Run: headless pygame with SDL's dummy video driver; simulated clock (each Clock.tick advances the game by its frame time, no real sleeping); random seed 0; keys injected as events and as key.get_pressed() state; mouse plan: one left click at the window centre at the start of phase 2, then a move to the lower-right quarter at the start of phase 3.
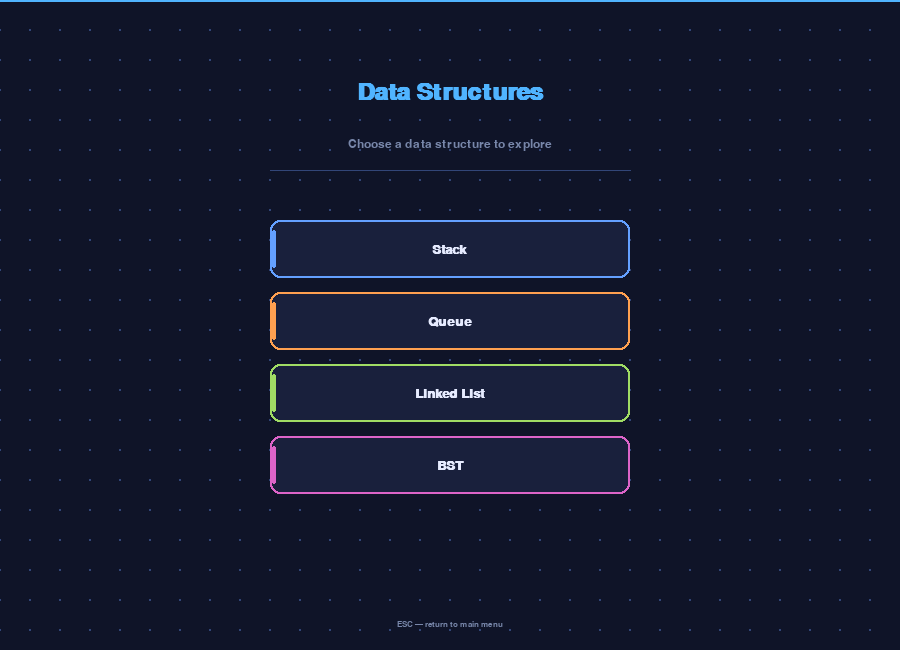
Frame 1 of 4 · flips 1–60 · no input
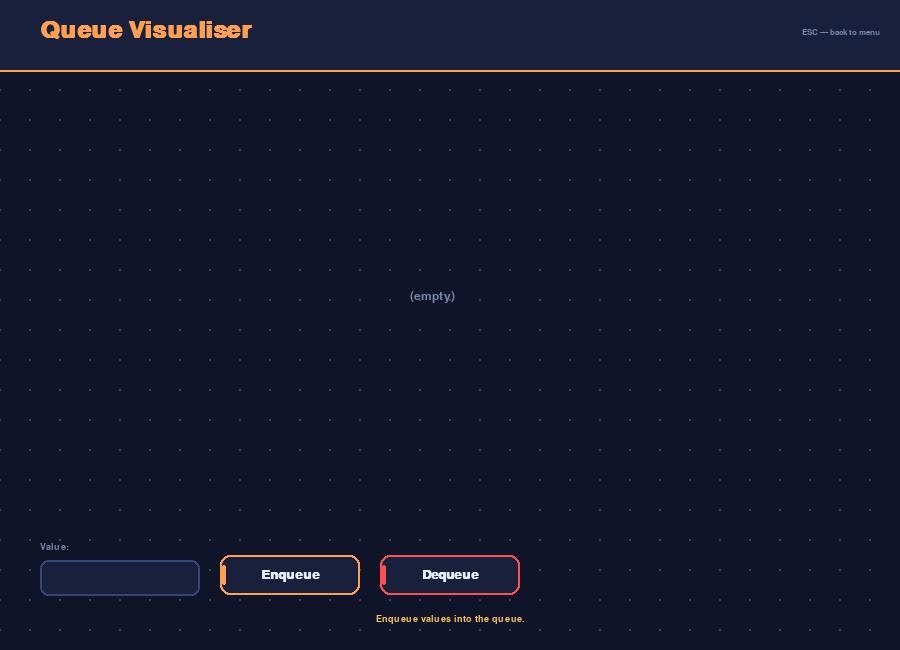
Frame 2 of 4 · flips 61–180 · clicked the window centre · tapped SPACE, RETURN · held RIGHT (→), D
Frame 3 of 4 · flips 181–300 · moved the mouse to the lower-right quarter · held DOWN (↓), S · screen unchanged from frame 2, image omitted
Frame 4 of 4 · flips 301–420 · held LEFT (←), A, UP (↑), W · screen unchanged from frame 3, image omitted

The pygame program that drew these frames:

# Phase 1 - Stack, Queue, Linked List, BST Implementation

import pygame
import sys


WIDTH, HEIGHT = 900, 650
FPS = 30

# Colour Palette 
BG_DARK       = (15, 20, 40)
BG_PANEL      = (25, 32, 60)
ACCENT        = (80, 180, 255)
TEXT_PRIMARY  = (230, 235, 255)
TEXT_MUTED    = (120, 135, 170)
BORDER        = (50, 70, 120)
SUCCESS       = (80, 220, 160)
WARNING       = (255, 200, 80)
DANGER        = (255, 80, 80)

MODULE_COLOURS = {
    "Stack":        (100, 160, 255),
    "Queue":        (255, 160, 80),
    "Linked List":  (160, 220, 100),
    "BST":          (220, 100, 200),
}


#Helpers

def draw_text_centred(surface, text, font, colour, rect):
    rendered = font.render(text, True, colour)
    x = rect.centerx - rendered.get_width() // 2
    y = rect.centery - rendered.get_height() // 2
    surface.blit(rendered, (x, y))


def draw_text(surface, text, font, colour, pos):
    rendered = font.render(text, True, colour)
    surface.blit(rendered, pos)

def draw_background(surface):
    surface.fill(BG_DARK)
    for x in range(0, WIDTH, 30):
        for y in range(0, HEIGHT, 30):
            pygame.draw.circle(surface, BORDER, (x, y), 1)
    pygame.draw.line(surface, ACCENT, (0, 0), (WIDTH, 0), 3)

def draw_status(surface, message, colour=WARNING):
    msg = font_label.render(message, True, colour)
    surface.blit(msg, (WIDTH // 2 - msg.get_width() // 2, HEIGHT - 36))

#  BUTTON CLASS

class Button:
    def __init__(self, label, rect, colour):
        self.label  = label
        self.rect   = pygame.Rect(rect)
        self.colour = colour
        self.hovered = False

    def draw(self, surface):
        if self.hovered:
            glow = pygame.Surface((self.rect.width + 8, self.rect.height + 8), pygame.SRCALPHA)
            pygame.draw.rect(glow, (*self.colour, 60), glow.get_rect(), border_radius=14)
            surface.blit(glow, (self.rect.x - 4, self.rect.y - 4))
        body_colour = self.colour if not self.hovered else tuple(min(c + 30, 255) for c in self.colour)
        pygame.draw.rect(surface, BG_PANEL, self.rect, border_radius=10)
        pygame.draw.rect(surface, body_colour, self.rect, width=2, border_radius=10)
        bar = pygame.Rect(self.rect.x + 2, self.rect.y + 10, 4, self.rect.height - 20)
        pygame.draw.rect(surface, body_colour, bar, border_radius=2)
        label_colour = TEXT_PRIMARY if not self.hovered else body_colour
        draw_text_centred(surface, self.label, font_button, label_colour, self.rect)

    def check_hover(self, mouse_pos):
        self.hovered = self.rect.collidepoint(mouse_pos)

    def is_clicked(self, event):
        return (event.type == pygame.MOUSEBUTTONDOWN
                and event.button == 1
                and self.rect.collidepoint(event.pos))


def draw_banner(surface, title, colour):
    banner = pygame.Rect(0, 0, WIDTH, 70)
    pygame.draw.rect(surface, BG_PANEL, banner)
    pygame.draw.line(surface, colour, (0, 70), (WIDTH, 70), 2)
    title_surf = font_title.render(title, True, colour)
    surface.blit(title_surf, (40, 18))
    hint = font_small.render("ESC — back to menu", True, TEXT_MUTED)
    surface.blit(hint, (WIDTH - hint.get_width() - 20, 28))


#  INPUT BOX


class InputBox:
    def __init__(self, x, y, w, h, label=""):
        self.rect   = pygame.Rect(x, y, w, h)
        self.label  = label
        self.text   = ""
        self.active = False

    def handle_event(self, event):
        if event.type == pygame.MOUSEBUTTONDOWN:
            self.active = self.rect.collidepoint(event.pos)
        if event.type == pygame.KEYDOWN and self.active:
            if event.key == pygame.K_BACKSPACE:
                self.text = self.text[:-1]
            elif event.key not in (pygame.K_RETURN, pygame.K_TAB) and len(self.text) < 8:
                self.text += event.unicode
        return self.active and event.type == pygame.KEYDOWN and event.key == pygame.K_RETURN

    def draw(self, surface):
        colour = ACCENT if self.active else BORDER
        lbl = font_label.render(self.label, True, TEXT_MUTED)
        surface.blit(lbl, (self.rect.x, self.rect.y - 18))
        pygame.draw.rect(surface, BG_PANEL, self.rect, border_radius=8)
        pygame.draw.rect(surface, colour, self.rect, 2, border_radius=8)
        t = font_button.render(self.text + ("|" if self.active else ""), True, TEXT_PRIMARY)
        surface.blit(t, (self.rect.x + 8, self.rect.centery - t.get_height() // 2))

    def get(self):
        return self.text.strip()

    def clear(self):
        self.text = ""

#  DATA STRUCTURE CLASSES 

# Stack - Same Logic Used In Assignment 1
class Stack:
    def __init__(self):
        self.stack = []

    def push(self, val):
        self.stack.append(val)

    def pop(self):
        if len(self.stack) == 0:
            return None
        return self.stack.pop()

    def peek(self):
        if len(self.stack) == 0:
            return None
        return self.stack[-1]

    def is_empty(self):
        return len(self.stack) == 0
    
    MAX_CAPACITY = 9

    def is_full(self):
        return len(self.stack) >= self.MAX_CAPACITY


# Queue  - Again the same
class Queue:
    def __init__(self):
        self.queue = []

    def enqueue(self, val):
        self.queue.append(val)

    def dequeue(self):
        if len(self.queue) == 0:
            return None
        return self.queue.pop(0)

    def is_empty(self):
        return len(self.queue) == 0
    
    "Only signifcant change added from assingment 1 to ensure queue doesnt go offscreen"
    
    MAX_CAPACITY = 9

    def is_full(self):
        return len(self.queue) >= self.MAX_CAPACITY

# Linked List Logic
"Based on assignment 1"
class Node:
    def __init__(self, val):
        self.val  = val
        self.next = None
        self.previous = None

class LinkedList:
    def __init__(self):
        self.head = None

    def insert(self, val):
        n = Node(val)
        if not self.head:
            self.head = n
            return
        current = self.head
        while current.next:
            current = current.next
        current.next = n

    def delete(self, val):
        if not self.head:
            return
        if self.head.val == val:
            self.head = self.head.next
            return
        current = self.head
        while current.next:
            if current.next.val == val:
                current.next = current.next.next
                return
            current = current.next

    def reverse(self):
        previous, current = None, self.head
        while current:
            nxt = current.next
            current.next = previous
            previous = current
            current = nxt
        self.head = previous

    def to_list(self):
        out, current = [], self.head
        while current:
            out.append(current.val)
            current = current.next
        return out


# BST LOGIC
"Based on assignment 1"
class BSTNode:
    def __init__(self, val):
        self.val   = val
        self.left  = None
        self.right = None

class BST:
    def __init__(self):
        self.root = None

    def insert(self, val):
        def _ins(node, v):
            if not node:return BSTNode(v)
            if v < node.val:node.left  = _ins(node.left,  v)
            elif v > node.val:node.right = _ins(node.right, v)
            return node
        self.root = _ins(self.root, val)

    def inorder(self):
        out = []
        def _in(n):
            if n: _in(n.left); out.append(n.val); _in(n.right)
        _in(self.root); return out

    def preorder(self):
        out = []
        def _pre(n):
            if n: out.append(n.val); _pre(n.left); _pre(n.right)
        _pre(self.root); return out

    def postorder(self):
        out = []
        def _post(n):
            if n: _post(n.left); _post(n.right); out.append(n.val)
        _post(self.root); return out



#STACK DISPLAY


def Int_Stack():
    colour  = MODULE_COLOURS["Stack"]
    stack   = Stack()
    message = "Push values onto the stack."
    input     = InputBox(40, 560, 160, 36, "Value:")

    push_btn = Button("Push", (220, 555, 120, 40), colour)
    pop_btn  = Button("Pop",  (360, 555, 120, 40), DANGER)

    while True:
        mouse = pygame.mouse.get_pos()
        draw_background(screen)
        draw_banner(screen, "Stack Visualiser", colour)

        # Draw stack boxes bottom-up
        box_w, box_h = 180, 46
        base_x = WIDTH // 2 - box_w // 2
        base_y = 500
        for i, val in enumerate(stack.stack):
            y   = base_y - i * (box_h + 4)
            col = SUCCESS if i == len(stack.stack) - 1 else (WARNING if i == 0 else BG_PANEL)
            pygame.draw.rect(screen, col, (base_x, y, box_w, box_h), border_radius=8)
            pygame.draw.rect(screen, colour, (base_x, y, box_w, box_h), 2, border_radius=8)
            lbl = font_node.render(str(val), True, TEXT_PRIMARY)
            screen.blit(lbl, (base_x + box_w // 2 - lbl.get_width() // 2, y + box_h // 2 - lbl.get_height() // 2))

        if stack.stack:
            top_y = base_y - (len(stack.stack) - 1) * (box_h + 4)
            draw_text(screen, "TOP",    font_label, SUCCESS, (base_x + box_w + 10, top_y + box_h // 2 - 7))
            if len(stack.stack) > 1:
                draw_text(screen, "BOTTOM", font_label, WARNING, (base_x + box_w + 10, base_y + box_h // 2 - 7))
        else:
            draw_text(screen, "(empty)", font_subtitle, TEXT_MUTED, (WIDTH // 2 - 40, base_y + 5))

        input.draw(screen)
        push_btn.check_hover(mouse); push_btn.draw(screen)
        pop_btn.check_hover(mouse);  pop_btn.draw(screen)
        draw_status(screen, message)
        pygame.display.flip()

        for event in pygame.event.get():
            if event.type == pygame.QUIT: pygame.quit(); sys.exit()
            if event.type == pygame.KEYDOWN and event.key == pygame.K_ESCAPE: return
            entered = input.handle_event(event)
            if push_btn.is_clicked(event) or entered:
                val = input.get()
                if val:
                    if stack.is_full():
                        message = "Stack is full! Pop an item first."
                    else:
                        stack.push(val); message = f"Pushed '{val}' onto stack."; input.clear()
                else:
                    message = "Enter a value first."
            if pop_btn.is_clicked(event):
                v = stack.pop()
                message = f"Popped '{v}' from stack." if v is not None else "Stack is empty!"
        clock.tick(FPS)


#QUEUE DISPLAY
def Int_Queue():
    colour  = MODULE_COLOURS["Queue"]
    queue   = Queue()
    message = "Enqueue values into the queue."
    input     = InputBox(40, 560, 160, 36, "Value:")

    enq_btn = Button("Enqueue", (220, 555, 140, 40), colour)
    deq_btn = Button("Dequeue", (380, 555, 140, 40), DANGER)

    while True:
        mouse = pygame.mouse.get_pos()
        draw_background(screen)
        draw_banner(screen, "Queue Visualiser", colour)

        # Draw queue boxes left to right
        box_w, box_h = 80, 50
        start_x, start_y = 60, 280
        for i, val in enumerate(queue.queue):
            x   = start_x + i * (box_w + 8)
            col = SUCCESS if i == 0 else (WARNING if i == len(queue.queue) - 1 else BG_PANEL)
            pygame.draw.rect(screen, col, (x, start_y, box_w, box_h), border_radius=8)
            pygame.draw.rect(screen, colour, (x, start_y, box_w, box_h), 2, border_radius=8)
            lbl = font_node.render(str(val), True, TEXT_PRIMARY)
            screen.blit(lbl, (x + box_w // 2 - lbl.get_width() // 2, start_y + box_h // 2 - lbl.get_height() // 2))
            # Arrow
            if i < len(queue.queue) - 1:
                ax = x + box_w + 1
                ay = start_y + box_h // 2
                pygame.draw.line(screen, colour, (ax, ay), (ax + 6, ay), 2)
                pygame.draw.polygon(screen, colour, [(ax+6,ay-4),(ax+6,ay+4),(ax+12,ay)])

        if queue.queue:
            draw_text(screen, "FRONT", font_label, SUCCESS, (start_x, start_y + box_h + 8))
            if len(queue.queue) > 1:
                rx = start_x + (len(queue.queue) - 1) * (box_w + 8)
                draw_text(screen, "REAR",  font_label, WARNING, (rx,      start_y + box_h + 8))
        else:
            draw_text(screen, "(empty)", font_subtitle, TEXT_MUTED, (WIDTH // 2 - 40, start_y + 10))

        input.draw(screen)
        enq_btn.check_hover(mouse); enq_btn.draw(screen)
        deq_btn.check_hover(mouse); deq_btn.draw(screen)
        draw_status(screen, message)
        pygame.display.flip()

        for event in pygame.event.get():
            if event.type == pygame.QUIT: pygame.quit(); sys.exit()
            if event.type == pygame.KEYDOWN and event.key == pygame.K_ESCAPE: return
            entered = input.handle_event(event)
            if enq_btn.is_clicked(event) or entered:
                val = input.get()
                if val:
                    if queue.is_full():
                        message = "Queue is full! Dequeue an item first."
                    else:
                        queue.enqueue(val); message = f"Enqueued '{val}'."; input.clear()
                else:
                    message = "Enter a value first."
            if deq_btn.is_clicked(event):
                v = queue.dequeue()
                message = f"Dequeued '{v}'." if v is not None else "Queue is empty!"
        clock.tick(FPS)
        


#LinkedListDisplay
def Int_LinkedLists():
    colour = MODULE_COLOURS["Linked List"]
    ll = LinkedList()
    message = "Insert nodes into the linked list."
    input = InputBox(40, 560, 160, 36, "Value:")

    ins_btn = Button("Insert",  (220, 555, 120, 40), colour)
    del_btn = Button("Delete",  (360, 555, 120, 40), DANGER)
    rev_btn = Button("Reverse", (500, 555, 120, 40), ACCENT)

    while True:
        mouse = pygame.mouse.get_pos()
        draw_background(screen)
        draw_banner(screen, "Linked List Visualiser", colour)

        nodes = ll.to_list()
        node_w, node_h = 72, 42
        start_x, start_y = 50, 270
        for i, val in enumerate(nodes):
            x = start_x + i * (node_w + 44)
            pygame.draw.rect(screen, BG_PANEL, (x, start_y, node_w, node_h), border_radius=8)
            pygame.draw.rect(screen, colour,   (x, start_y, node_w, node_h), 2, border_radius=8)
            lbl = font_node.render(str(val), True, TEXT_PRIMARY)
            screen.blit(lbl, (x + node_w // 2 - lbl.get_width() // 2, start_y + node_h // 2 - lbl.get_height() // 2))
            # Arrow pointer
            if i < len(nodes) - 1:
                ax = x + node_w + 2
                ay = start_y + node_h // 2
                pygame.draw.line(screen, colour, (ax, ay), (ax + 40, ay), 2)
                pygame.draw.polygon(screen, colour, [(ax+40,ay-5),(ax+40,ay+5),(ax+48,ay)])
        else:
            draw_text(screen, "(empty list)", font_subtitle, TEXT_MUTED, (WIDTH // 2 - 60, 280))

        input.draw(screen)
        ins_btn.check_hover(mouse); ins_btn.draw(screen)
        del_btn.check_hover(mouse); del_btn.draw(screen)
        rev_btn.check_hover(mouse); rev_btn.draw(screen)
        draw_status(screen, message)
        pygame.display.flip()

        for event in pygame.event.get():
            if event.type == pygame.QUIT: pygame.quit(); sys.exit()
            if event.type == pygame.KEYDOWN and event.key == pygame.K_ESCAPE: return
            entered = input.handle_event(event)
            if ins_btn.is_clicked(event) or entered:
                val = input.get()
                if val:
                    ll.insert(val); message = f"Inserted '{val}'."; input.clear()
                else:
                    message = "Enter a value first."
            if del_btn.is_clicked(event):
                val = input.get()
                if val:
                    ll.delete(val); message = f"Deleted '{val}'."; input.clear()
                else:
                    message = "Enter a value to delete."
            if rev_btn.is_clicked(event):
                ll.reverse(); message = "List reversed!"
        clock.tick(FPS)



# BST DISPLAY
def draw_node(surface, node, x, y, gap, colour):
    if not node: return
    r = 24
    pygame.draw.circle(surface, BG_PANEL, (x, y), r)
    pygame.draw.circle(surface, colour,   (x, y), r, 2)
    lbl = font_node.render(str(node.val), True, TEXT_PRIMARY)
    surface.blit(lbl, (x - lbl.get_width() // 2, y - lbl.get_height() // 2))
    next_y = y + 72
    if node.left:
        lx = x - gap
        pygame.draw.line(surface, colour, (x - r, y), (lx + r, next_y), 2)
        draw_node(surface, node.left,  lx, next_y, max(gap // 2, 22), colour)
    if node.right:
        rx = x + gap
        pygame.draw.line(surface, colour, (x + r, y), (rx - r, next_y), 2)
        draw_node(surface, node.right, rx, next_y, max(gap // 2, 22), colour)


def Int_BST():
    colour    = MODULE_COLOURS["BST"]
    bst       = BST()
    message   = "Insert integer values to build the BST."
    traversal = ""
    input = InputBox(40, 560, 160, 36, "Integer value:")

    ins_btn  = Button("Insert",    (220, 555, 110, 40), colour)
    in_btn   = Button("Inorder",   (345, 555, 110, 40), ACCENT)
    pre_btn  = Button("Preorder",  (470, 555, 110, 40), ACCENT)
    post_btn = Button("Postorder", (595, 555, 120, 40), ACCENT)

    while True:
        mouse = pygame.mouse.get_pos()
        draw_background(screen)
        draw_banner(screen, "BST Visualiser", colour)

        draw_node(screen, bst.root, WIDTH // 2, 130, 160, colour)

        if traversal:
            t = font_label.render(traversal, True, SUCCESS)
            screen.blit(t, (WIDTH // 2 - t.get_width() // 2, 430))

        input.draw(screen)
        for btn in (ins_btn, in_btn, pre_btn, post_btn):
            btn.check_hover(mouse); btn.draw(screen)
        draw_status(screen, message)
        pygame.display.flip()

        for event in pygame.event.get():
            if event.type == pygame.QUIT: pygame.quit(); sys.exit()
            if event.type == pygame.KEYDOWN and event.key == pygame.K_ESCAPE: return
            entered = input.handle_event(event)
            if ins_btn.is_clicked(event) or entered:
                val = input.get()
                if val.lstrip("-").isdigit():
                    bst.insert(int(val)); message = f"Inserted {val}."; input.clear(); traversal = ""
                else:
                    message = "Please enter an integer."
            if in_btn.is_clicked(event):
                traversal = "Inorder:   " + str(bst.inorder())
            if pre_btn.is_clicked(event):
                traversal = "Preorder:  " + str(bst.preorder())
            if post_btn.is_clicked(event):
                traversal = "Postorder: " + str(bst.postorder())
        clock.tick(FPS)

#  SUB-MENu
def build_menu_buttons():
    labels  = list(MODULE_COLOURS.keys())
    buttons = []
    btn_w, btn_h = 360, 58
    start_x = WIDTH // 2 - btn_w // 2
    start_y = 220
    gap     = 72
    for i, label in enumerate(labels):
        rect = (start_x, start_y + i * gap, btn_w, btn_h)
        buttons.append(Button(label, rect, MODULE_COLOURS[label]))
    return buttons


def data_structures_module(screen_ref=None):
    global font_title, font_subtitle, font_button, font_label, font_small, font_node, screen, clock
    screen = screen_ref 
    clock  = pygame.time.Clock()
    font_title    = pygame.font.SysFont("Consolas", 36, bold=True)
    font_subtitle = pygame.font.SysFont("Consolas", 18)
    font_button   = pygame.font.SysFont("Consolas", 20, bold=True)
    font_label    = pygame.font.SysFont("Consolas", 14)
    font_small    = pygame.font.SysFont("Consolas", 13)
    font_node     = pygame.font.SysFont("Consolas", 16, bold=True)
    buttons = build_menu_buttons()
    DISPATCH = {
        "Stack":       Int_Stack,
        "Queue":       Int_Queue,
        "Linked List": Int_LinkedLists,
        "BST":         Int_BST,
    }

    while True:
        mouse = pygame.mouse.get_pos()
        draw_background(screen)

        # Title
        t = font_title.render("Data Structures", True, ACCENT)
        screen.blit(t, (WIDTH // 2 - t.get_width() // 2, 80))
        s = font_subtitle.render("Choose a data structure to explore", True, TEXT_MUTED)
        screen.blit(s, (WIDTH // 2 - s.get_width() // 2, 138))
        pygame.draw.line(screen, BORDER, (WIDTH // 2 - 180, 170), (WIDTH // 2 + 180, 170), 1)

        for btn in buttons:
            btn.check_hover(mouse); btn.draw(screen)

        hint = font_small.render("ESC — return to main menu", True, TEXT_MUTED)
        screen.blit(hint, (WIDTH // 2 - hint.get_width() // 2, HEIGHT - 30))

        pygame.display.flip()

        for event in pygame.event.get():
            if event.type == pygame.QUIT: pygame.quit(); sys.exit()
            if event.type == pygame.KEYDOWN and event.key == pygame.K_ESCAPE: return
            for btn in buttons:
                if btn.is_clicked(event):
                    DISPATCH[btn.label]()
        clock.tick(FPS)

#Cant get main to intiliase fonts without this part spent an hour and half. Font where up the top but error kept coming up so moved them directly into the function being called in main to initliase instantly it did not work lol

if __name__ == "__main__":
    pygame.init()
    screen = pygame.display.set_mode((WIDTH, HEIGHT))
    pygame.display.set_caption("DSA Explorer — Data Structures")
    data_structures_module(screen)
    pygame.quit()
